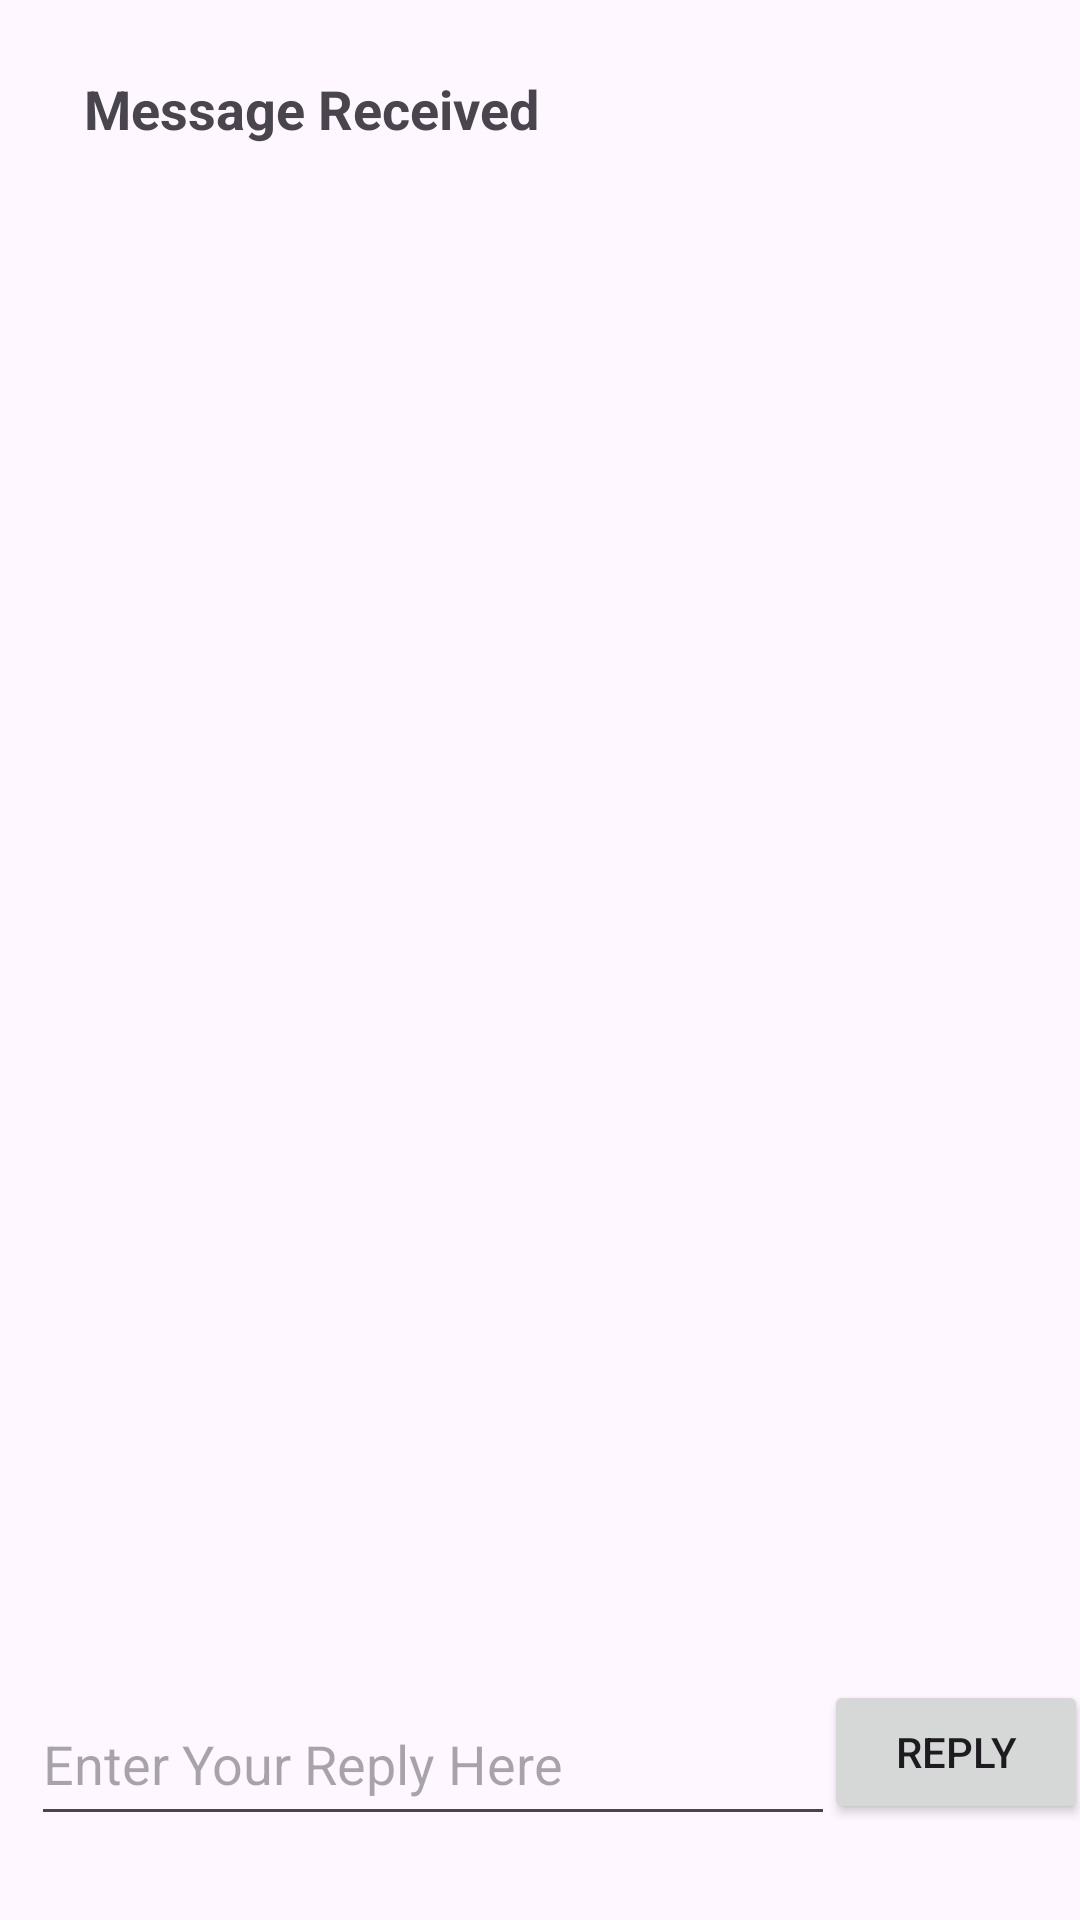

Here is an Android app screen rendered from its layout file. Give the layout XML and the strings, colors and styles it references.
<!-- AndroidManifest.xml: application theme Theme.TwoActivitess -->
<!-- res/layout/activity_second.xml -->
<?xml version="1.0" encoding="utf-8"?>
<androidx.constraintlayout.widget.ConstraintLayout xmlns:android="http://schemas.android.com/apk/res/android"
    xmlns:app="http://schemas.android.com/apk/res-auto"
    xmlns:tools="http://schemas.android.com/tools"
    android:layout_width="match_parent"
    android:layout_height="match_parent"
    tools:context=".SecondActivity">



    <TextView
        android:layout_width="wrap_content"
        android:layout_height="wrap_content"
        android:layout_marginStart="28dp"
        android:layout_marginTop="24dp"
        android:text="@string/text_header"
        android:textAppearance="?android:attr/textAppearanceMedium"
        android:textStyle="bold"
        app:layout_constraintStart_toStartOf="parent"
        app:layout_constraintTop_toTopOf="parent"
        tools:ignore="MissingConstraints" />

    <TextView
        android:id="@+id/text_message"
        android:layout_width="wrap_content"
        android:layout_height="wrap_content"
        android:layout_below="@+id/text_header"
        android:textAppearance="?android:attr/textAppearanceMedium"
        app:layout_constraintBottom_toBottomOf="parent"
        app:layout_constraintEnd_toEndOf="parent"
        app:layout_constraintStart_toStartOf="parent"
        app:layout_constraintTop_toTopOf="parent"
        tools:ignore="UnknownId" />

    <Button
        android:id="@+id/button_second"
        android:layout_width="wrap_content"
        android:layout_height="wrap_content"
        android:layout_alignParentEnd="true"
        android:layout_alignParentRight="true"
        android:layout_alignParentBottom="true"
        android:layout_marginBottom="32dp"
        android:onClick="returnReply"
        android:text="@string/button_second"
        app:layout_constraintBottom_toBottomOf="parent"
        app:layout_constraintEnd_toEndOf="parent"
        app:layout_constraintHorizontal_bias="0.589"
        app:layout_constraintStart_toEndOf="@+id/editText_second"
        tools:ignore="MissingConstraints" />

    <EditText
        android:id="@+id/editText_second"
        android:layout_width="268dp"
        android:layout_height="51dp"
        android:layout_alignParentBottom="true"
        android:layout_marginBottom="28dp"
        android:layout_toStartOf="@+id/button_second"
        android:layout_toLeftOf="@+id/button_second"
        android:hint="@string/editText_second"
        app:layout_constraintBottom_toBottomOf="parent"
        app:layout_constraintEnd_toEndOf="parent"
        app:layout_constraintHorizontal_bias="0.111"
        app:layout_constraintStart_toStartOf="parent"
        tools:ignore="MissingConstraints" />

</androidx.constraintlayout.widget.ConstraintLayout>
<!-- resources referenced by this layout -->
<resources>
  <string name="button_second">Reply</string>
  <string name="editText_second">Enter Your Reply Here</string>
  <string name="text_header">Message Received</string>
  <style name="Theme.TwoActivitess" parent="Base.Theme.TwoActivitess" />
  <style name="Base.Theme.TwoActivitess" parent="Theme.Material3.DayNight.NoActionBar">
          
          
      </style>
</resources>
